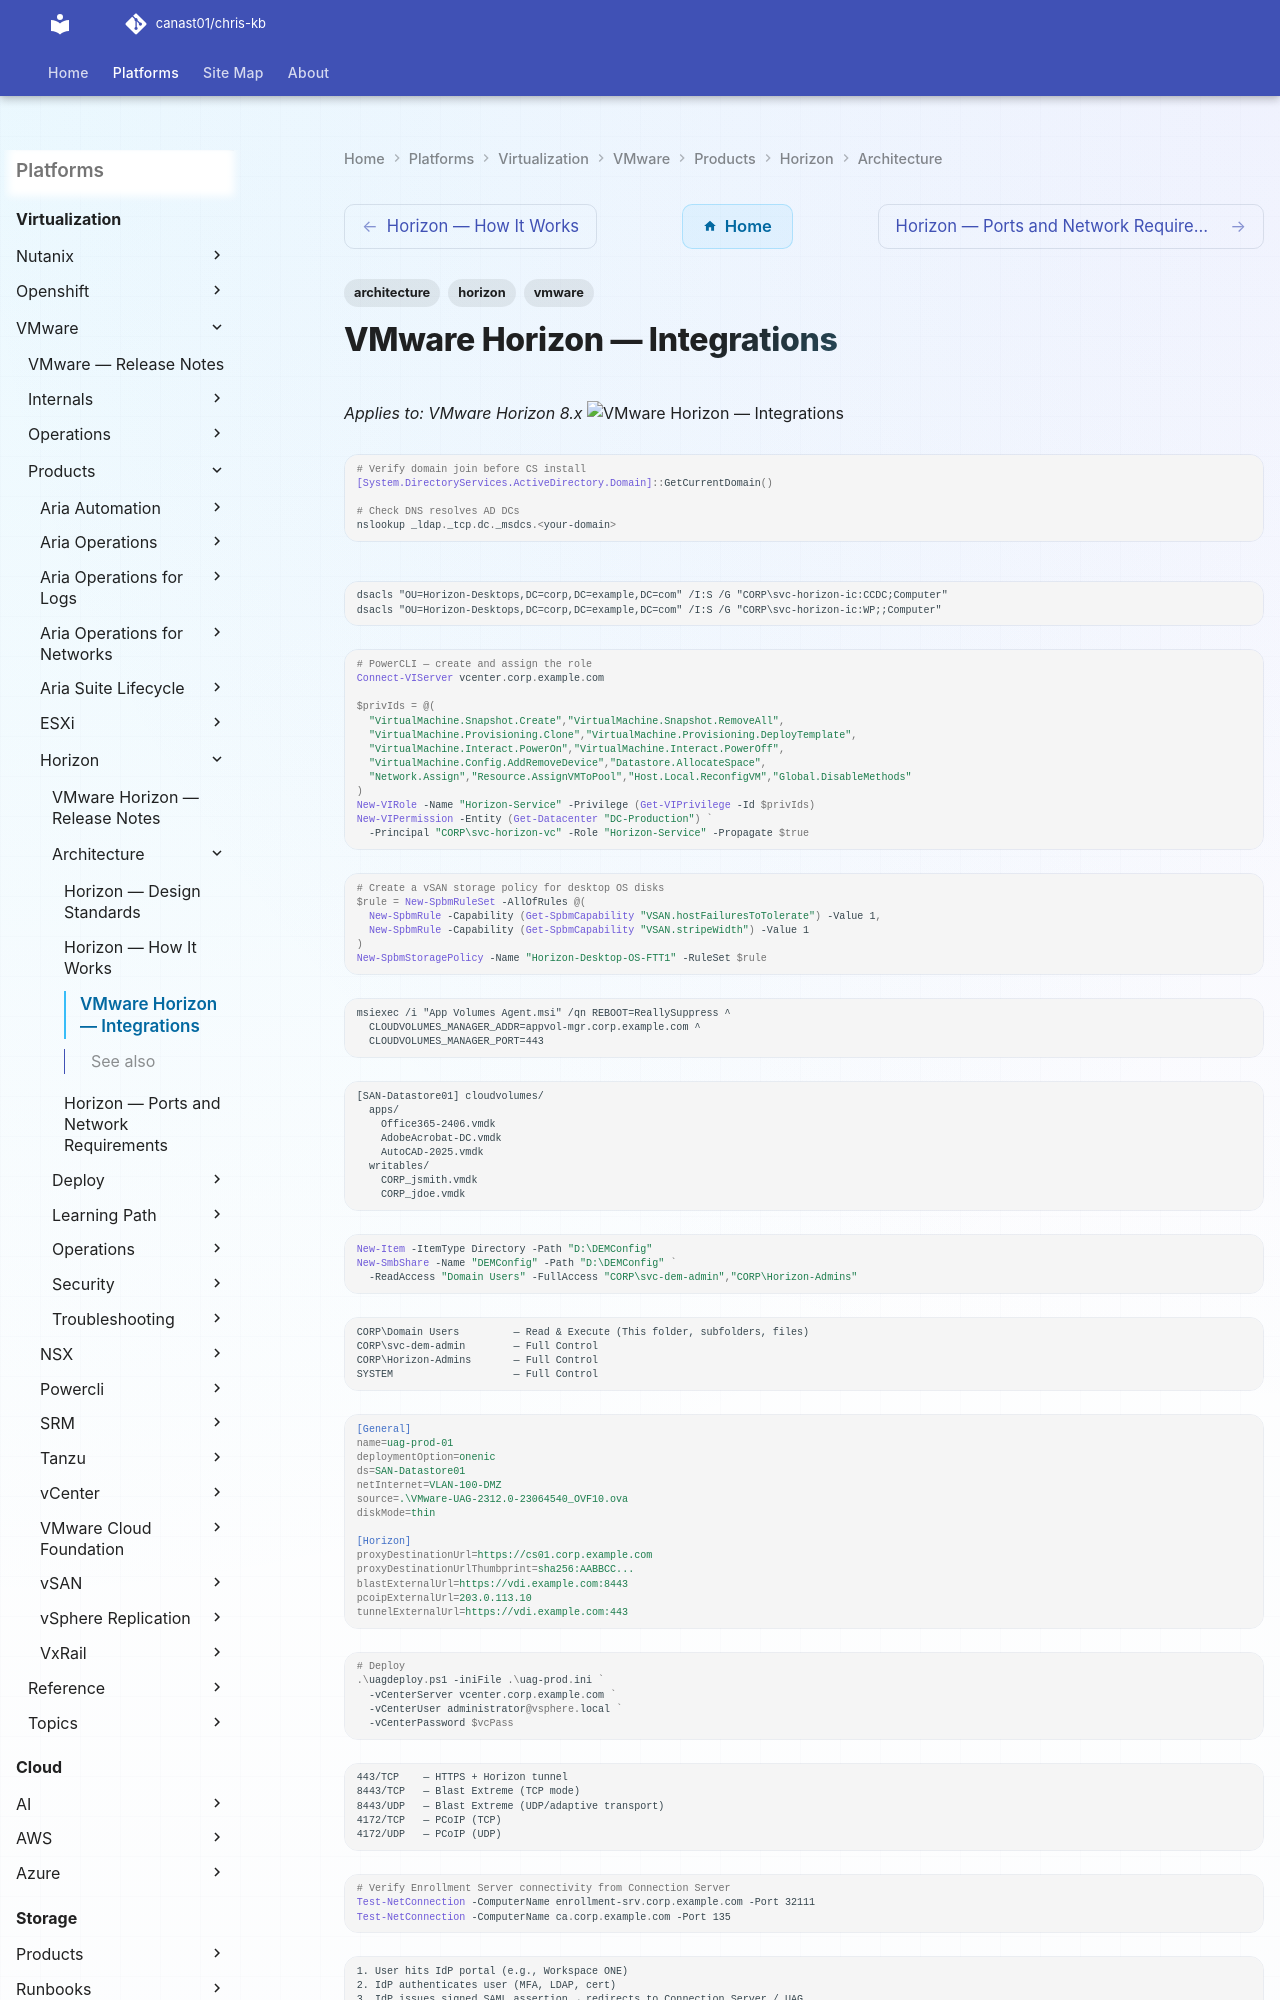

repository: canast01/chris-kb · page: virtualization/vmware/products/horizon/architecture/integrations/index.html · generator: mkdocs

---
tags:
  - architecture
  - horizon
  - vmware
---
# VMware Horizon — Integrations

*Applies to: VMware Horizon 8.x*
![VMware Horizon — Integrations](../../../../../assets/virtualization-vmware-horizon-architecture-integrations.svg)

```powershell
# Verify domain join before CS install
[System.DirectoryServices.ActiveDirectory.Domain]::GetCurrentDomain()

# Check DNS resolves AD DCs
nslookup _ldap._tcp.dc._msdcs.<your-domain>
```

```cmd
dsacls "OU=Horizon-Desktops,DC=corp,DC=example,DC=com" /I:S /G "CORP\svc-horizon-ic:CCDC;Computer"
dsacls "OU=Horizon-Desktops,DC=corp,DC=example,DC=com" /I:S /G "CORP\svc-horizon-ic:WP;;Computer"
```
```powershell
# PowerCLI — create and assign the role
Connect-VIServer vcenter.corp.example.com
